Labelled photos from "Handwriting_Images", an image-classification folder in lechengfan/HandwritingSVM. The possible labels are: alpha, lambda, mu train, phi, pi train, zeta.

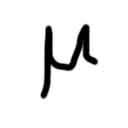
Label: mu train

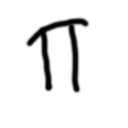
Label: pi train

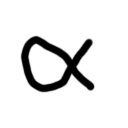
Label: alpha

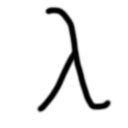
Label: lambda

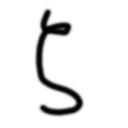
Label: zeta

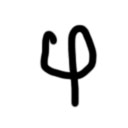
Label: phi
